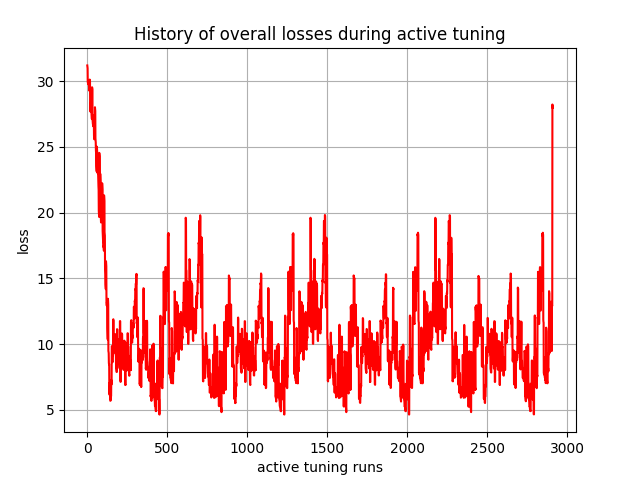

Data behind this chart, as committed beside it:
, 0
0, 31.19
1, 31.09
2, 30.98
3, 29.92
4, 29.9
5, 29.8
6, 29.86
7, 29.81
8, 29.76
9, 29.8
10, 29.66
11, 29.55
12, 29.46
13, 29.36
14, 29.25
15, 30.11
16, 30.07
17, 30.03
18, 28.09
19, 27.87
20, 27.68
21, 28.35
22, 28.28
23, 28.15
24, 29.1
25, 29.04
26, 29.01
27, 27.51
28, 27.28
29, 27.11
30, 29.53
31, 29.46
32, 29.38
33, 27.08
34, 26.88
35, 26.74
36, 26.7
37, 26.65
38, 26.56
39, 27.37
40, 27.2
41, 27.06
42, 25.87
43, 25.72
44, 25.57
45, 26.23
46, 26.14
47, 26.02
48, 28.01
49, 27.85
50, 27.72
51, 25.64
52, 25.48
53, 25.33
54, 24.74
55, 24.56
56, 24.36
57, 23.53
58, 23.34
59, 23.12
... 2,850 more rows
